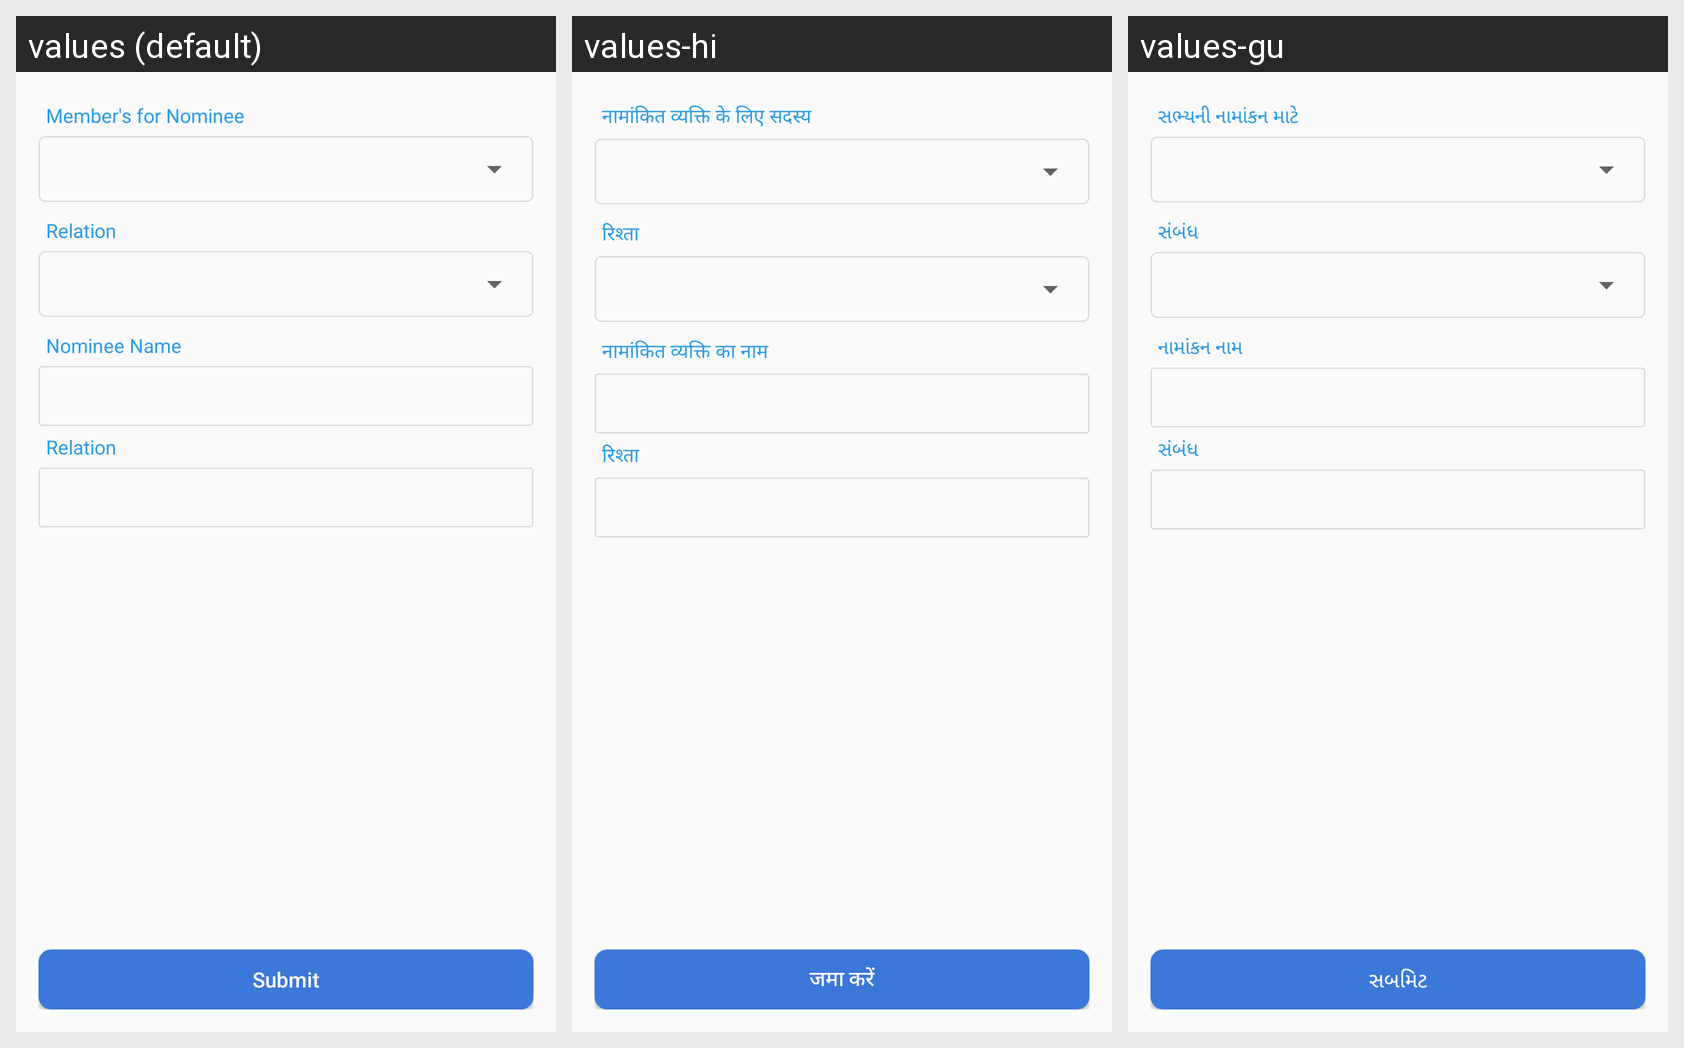

The Android screen above is rendered under several locales of the same app. Produce the string resources it draws, with the default and per-locale values.
Android screen res/layout/nominee_details_layout.xml rendered under 3 locales, left to right: values (default), values-hi, values-gu. Device: Nexus 5 (rendered at 1080×1920; each locale shown at half size, 540×960, under a caption strip naming it); theme myTheme.
Strings drawn on this screen, with the default value and each locale's value (text and hints the layout hard-codes, and strings that could not be matched under every locale, appear in the picture but are not listed):

membrNominee
  values: Member's for Nominee
  values-hi: नामांकित व्यक्ति के लिए सदस्य
  values-gu: સભ્યની નામાંકન માટે

relation
  values: Relation
  values-hi: रिश्ता
  values-gu: સંબંધ

nomineeName
  values: Nominee Name
  values-hi: नामांकित व्यक्ति का नाम
  values-gu: નામાંકન નામ

submit
  values: Submit
  values-hi: जमा करें
  values-gu: સબમિટ
